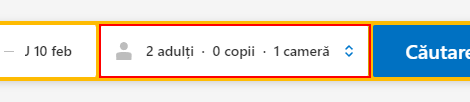
Task: Travel Buddy Robot
Workflow: SetGuests

Step 1: click on the label 'xp__guests__toggle' in window 'Booking.com*' (chrome.exe)

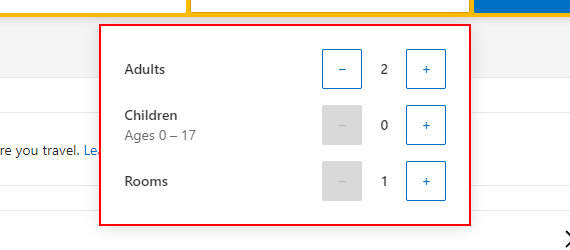
Step 2: get-attribute of the element 'xp__guests__inputs-container' in window 'Booking.com*' (chrome.exe)

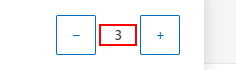
Step 3: get-text from the element in window 'Booking.com*' (chrome.exe)

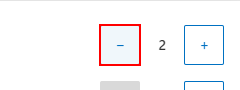
Step 4 [then]: click on the button in window 'Booking.com*' (chrome.exe)

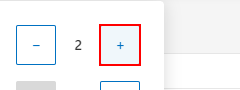
Step 5 [else]: click on the button in window 'Booking.com*' (chrome.exe)

Step 6: get-text from the element in window 'Booking.com*' (chrome.exe) (same screen as step 3) (repeated 2 times)

Step 8 [then]: click on the button in window 'Booking.com | Official site | The best hotels & accommodations' (chrome.exe) (same screen as step 4)

Step 9 [else]: click on the button in window 'Booking.com*' (chrome.exe) (same screen as step 5)

Step 10 [then]: get-text from the element in window 'Booking.com*' (chrome.exe) (same screen as step 3)

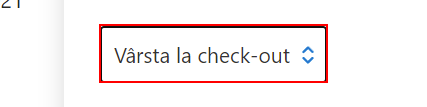
Step 11 [then]: type [in_Children_Ages_List(vChildAgeFieldIndex-1).ToString] into the drop-down 'age' in window 'Booking.com*' (chrome.exe)
